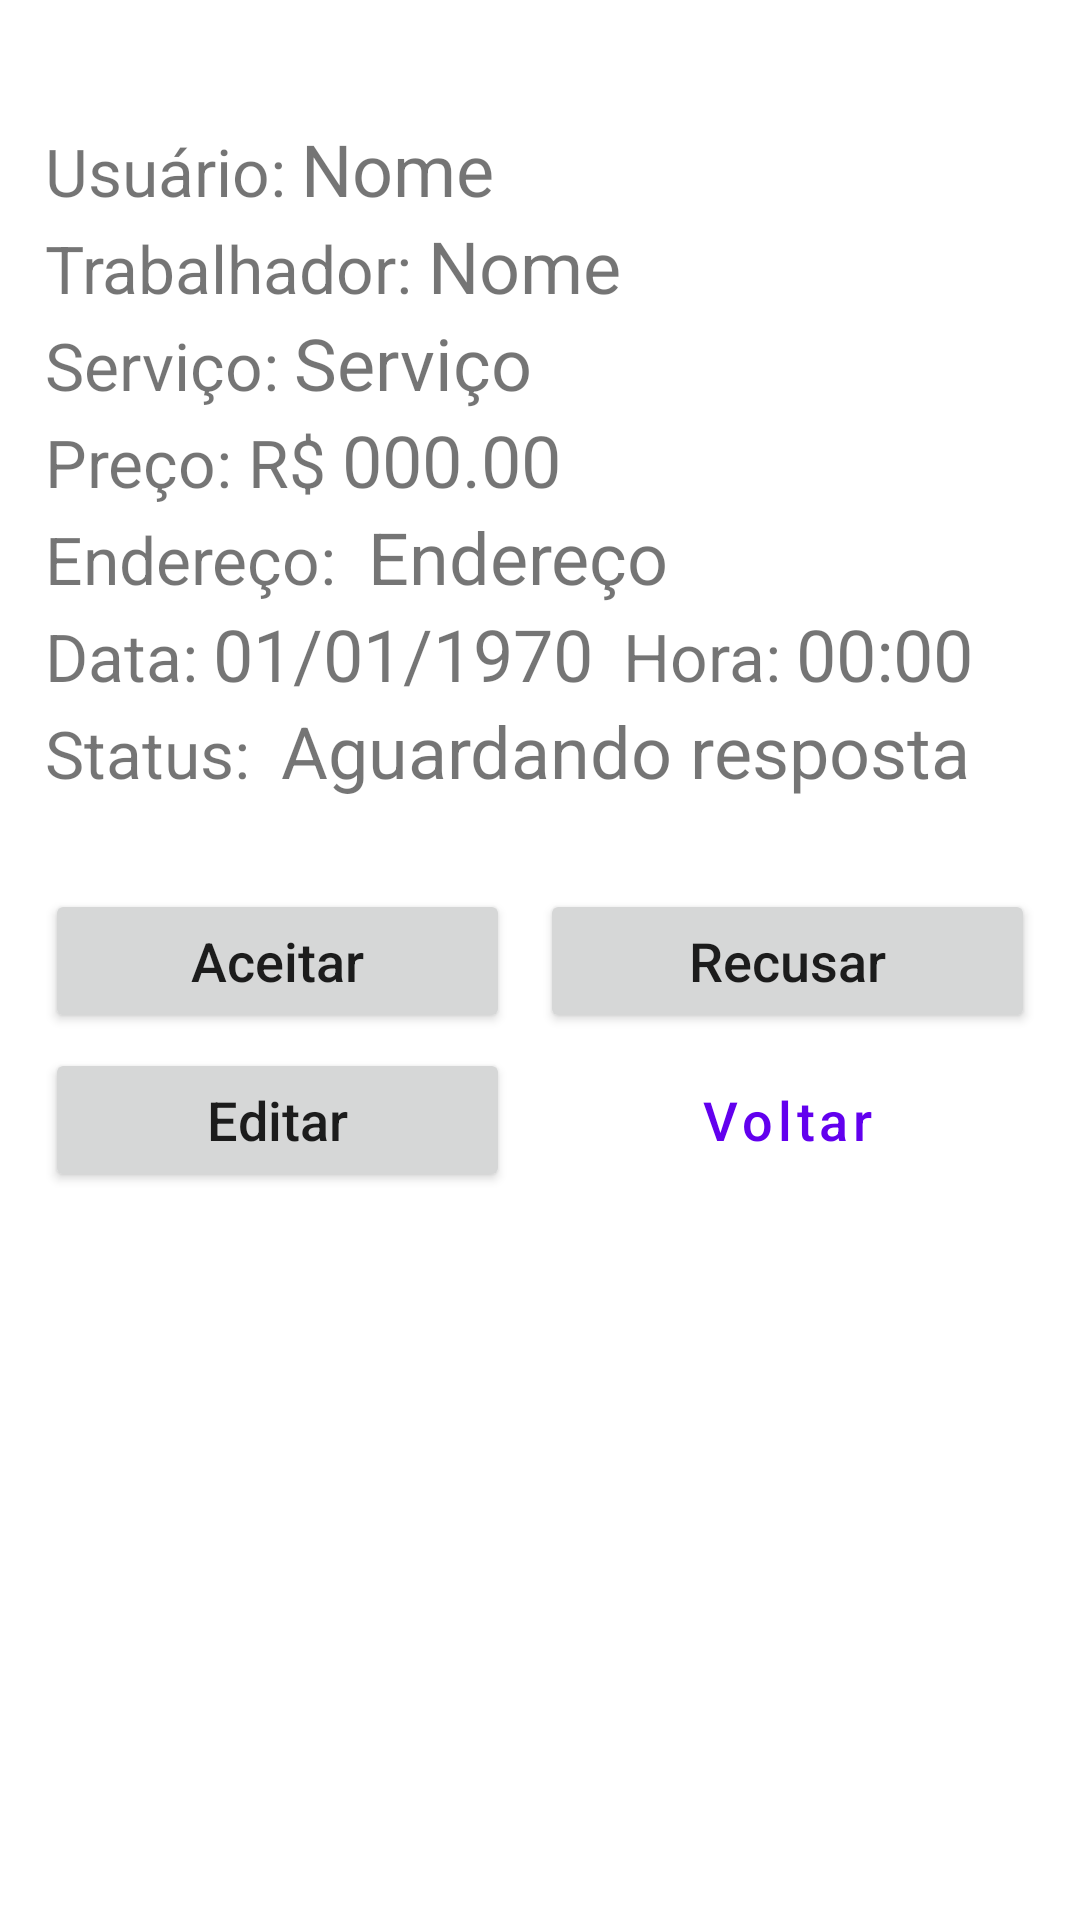

Reconstruct the res/layout file that produces this screen, plus the resources it refers to.
<!-- AndroidManifest.xml: application theme Theme.AppAgendamentoTrabalhadores -->
<!-- res/layout/activity_controlar_pedido_trabalho.xml -->
<?xml version="1.0" encoding="utf-8"?>
<androidx.core.widget.NestedScrollView xmlns:android="http://schemas.android.com/apk/res/android"
    android:layout_width="match_parent"
    android:layout_height="match_parent"
    android:fillViewport="true">

    <androidx.constraintlayout.widget.ConstraintLayout xmlns:android="http://schemas.android.com/apk/res/android"
        xmlns:app="http://schemas.android.com/apk/res-auto"
        xmlns:tools="http://schemas.android.com/tools"
        android:layout_width="match_parent"
        android:layout_height="match_parent"
        tools:context=".ControlarPedidoTrabalho">

        <LinearLayout
            android:layout_width="match_parent"
            android:layout_height="match_parent"
            android:orientation="vertical"
            android:padding="15dp">

            
            <LinearLayout
                android:layout_width="match_parent"
                android:layout_height="wrap_content"
                android:layout_marginBottom="30dp"
                android:orientation="vertical">

                <LinearLayout
                    android:layout_width="match_parent"
                    android:layout_height="wrap_content"
                    android:layout_marginTop="25dp"
                    android:orientation="horizontal">

                    <TextView
                        android:layout_width="wrap_content"
                        android:layout_height="wrap_content"
                        android:layout_marginRight="5dp"
                        android:text="Usuário:"
                        android:textSize="22sp" />

                    <TextView
                        android:id="@+id/nomeUsuarioTxt"
                        android:layout_width="wrap_content"
                        android:layout_height="wrap_content"
                        android:text="Nome"
                        android:textSize="24sp" />

                </LinearLayout>

                <LinearLayout
                    android:layout_width="match_parent"
                    android:layout_height="wrap_content"
                    android:orientation="horizontal">

                    <TextView
                        android:layout_width="wrap_content"
                        android:layout_height="wrap_content"
                        android:layout_marginRight="5dp"
                        android:text="Trabalhador:"
                        android:textSize="22sp" />

                    <TextView
                        android:id="@+id/nomeTrabalhadorTxt"
                        android:layout_width="wrap_content"
                        android:layout_height="wrap_content"
                        android:text="Nome"
                        android:textSize="24sp" />

                </LinearLayout>

                <LinearLayout
                    android:layout_width="match_parent"
                    android:layout_height="wrap_content"
                    android:orientation="horizontal">

                    <TextView
                        android:layout_width="wrap_content"
                        android:layout_height="wrap_content"
                        android:layout_marginRight="5dp"
                        android:text="Serviço:"
                        android:textSize="22sp" />

                    <TextView
                        android:id="@+id/tipoServicoTxt"
                        android:layout_width="wrap_content"
                        android:layout_height="wrap_content"
                        android:text="Serviço"
                        android:textSize="24sp" />

                </LinearLayout>

                <LinearLayout
                    android:layout_width="match_parent"
                    android:layout_height="wrap_content"
                    android:orientation="horizontal">

                    <TextView
                        android:layout_width="wrap_content"
                        android:layout_height="wrap_content"
                        android:layout_marginRight="5dp"
                        android:text="Preço: R$"
                        android:textSize="22sp" />

                    <TextView
                        android:id="@+id/precoServicoTxt"
                        android:layout_width="wrap_content"
                        android:layout_height="wrap_content"
                        android:text="000.00"
                        android:textSize="24sp" />

                </LinearLayout>

                <LinearLayout
                    android:layout_width="match_parent"
                    android:layout_height="wrap_content"
                    android:orientation="horizontal">

                    <TextView
                        android:layout_width="wrap_content"
                        android:layout_height="wrap_content"
                        android:layout_marginRight="5dp"
                        android:text="Endereço: "
                        android:textSize="22sp" />

                    <TextView
                        android:id="@+id/enderecoServicoTxt"
                        android:layout_width="wrap_content"
                        android:layout_height="wrap_content"
                        android:text="Endereço"
                        android:textSize="24sp" />

                </LinearLayout>

                <LinearLayout
                    android:layout_width="match_parent"
                    android:layout_height="wrap_content"
                    android:orientation="horizontal">

                    <TextView
                        android:layout_width="wrap_content"
                        android:layout_height="wrap_content"
                        android:layout_marginRight="5dp"
                        android:text="Data:"
                        android:textSize="22sp" />

                    <TextView
                        android:id="@+id/dataTxt"
                        android:layout_width="wrap_content"
                        android:layout_height="wrap_content"
                        android:layout_marginRight="10dp"
                        android:text="01/01/1970"
                        android:textSize="24sp" />

                    <TextView
                        android:layout_width="wrap_content"
                        android:layout_height="wrap_content"
                        android:layout_marginRight="5dp"
                        android:text="Hora:"
                        android:textSize="22sp" />

                    <TextView
                        android:id="@+id/horaInicioTxt"
                        android:layout_width="wrap_content"
                        android:layout_height="wrap_content"
                        android:text="00:00"
                        android:textSize="24sp" />

                </LinearLayout>

                <LinearLayout
                    android:id="@+id/statusLL"
                    android:layout_width="match_parent"
                    android:layout_height="wrap_content"
                    android:orientation="horizontal">

                    <TextView
                        android:layout_width="wrap_content"
                        android:layout_height="wrap_content"
                        android:layout_marginRight="5dp"
                        android:text="Status: "
                        android:textSize="22sp" />

                    <TextView
                        android:id="@+id/statusServicoTxt"
                        android:layout_width="wrap_content"
                        android:layout_height="wrap_content"
                        android:text="Aguardando resposta"
                        android:textSize="24sp" />

                </LinearLayout>
            </LinearLayout>

            <LinearLayout
                android:id="@+id/ctrlBtsLL"
                android:layout_width="match_parent"
                android:layout_height="wrap_content"
                android:layout_marginBottom="5dp"
                android:orientation="horizontal">

                <Button
                    android:id="@+id/aceitarBtn"
                    android:layout_width="match_parent"
                    android:layout_height="match_parent"
                    android:layout_marginRight="10dp"
                    android:layout_weight="1"
                    android:text="Aceitar"
                    android:textAllCaps="false"
                    android:textSize="18sp" />

                <Button
                    android:id="@+id/recusarBtn"
                    android:layout_width="match_parent"
                    android:layout_height="match_parent"
                    android:layout_weight="1"
                    android:text="Recusar"
                    android:textAllCaps="false"
                    android:textSize="18sp" />
            </LinearLayout>

            <LinearLayout
                android:layout_width="match_parent"
                android:layout_height="wrap_content"
                android:layout_marginBottom="5dp"
                android:orientation="horizontal">

                <Button
                    android:id="@+id/editarBtn"
                    android:layout_width="match_parent"
                    android:layout_height="match_parent"
                    android:layout_marginRight="10dp"
                    android:layout_weight="1"
                    android:text="Editar"
                    android:textAllCaps="false"
                    android:textSize="18sp" />

                <Button
                    android:id="@+id/cancelarBtn"
                    style="@style/Widget.MaterialComponents.Button.OutlinedButton"
                    android:layout_width="match_parent"
                    android:layout_height="wrap_content"
                    android:layout_weight="1"
                    android:text="Voltar"
                    android:textAllCaps="false"
                    android:textSize="18sp" />

            </LinearLayout>

        </LinearLayout>
    </androidx.constraintlayout.widget.ConstraintLayout>
</androidx.core.widget.NestedScrollView>
<!-- resources referenced by this layout -->
<resources>
  <style name="Theme.AppAgendamentoTrabalhadores" parent="Theme.MaterialComponents.DayNight.DarkActionBar">
          
          <item name="colorPrimary">@color/purple_500</item>
          <item name="colorPrimaryVariant">@color/purple_700</item>
          <item name="colorOnPrimary">@color/white</item>
          
          <item name="colorSecondary">@color/teal_200</item>
          <item name="colorSecondaryVariant">@color/teal_700</item>
          <item name="colorOnSecondary">@color/black</item>
          
          <item name="android:statusBarColor" tools:targetApi="l">?attr/colorPrimaryVariant</item>
          
      </style>
  <color name="purple_500">#FF6200EE</color>
  <color name="purple_700">#FF3700B3</color>
  <color name="white">#FFFFFFFF</color>
  <color name="teal_200">#FF03DAC5</color>
  <color name="teal_700">#FF018786</color>
  <color name="black">#FF000000</color>
</resources>
